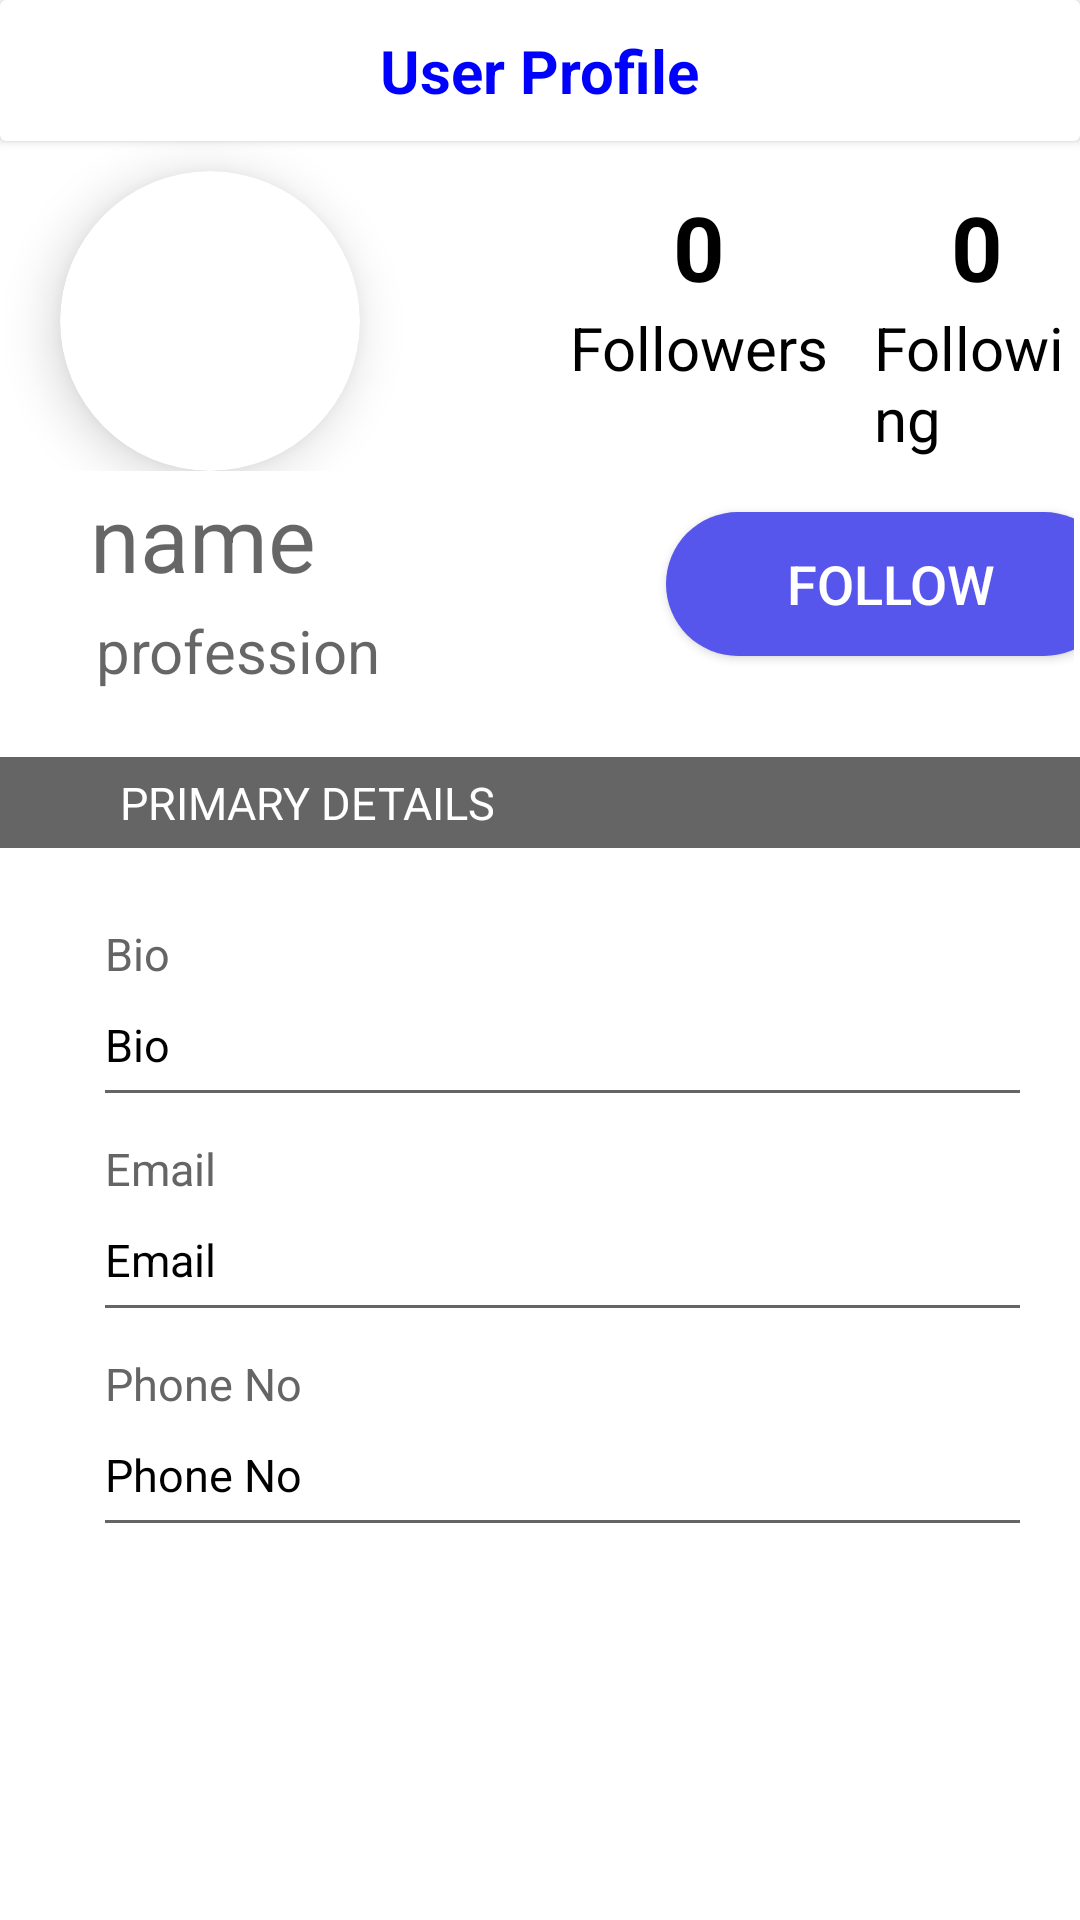

The Android layout XML behind this screen, and the referenced resources:
<!-- AndroidManifest.xml: activity theme Theme.Social_Media.NoActionBar -->
<!-- res/layout/activity_view_profile.xml -->
<?xml version="1.0" encoding="utf-8"?>
<LinearLayout
    xmlns:android="http://schemas.android.com/apk/res/android"
    xmlns:app="http://schemas.android.com/apk/res-auto"
    xmlns:tools="http://schemas.android.com/tools"
    android:layout_width="match_parent"
    android:orientation="vertical"
    android:background="@android:color/white"
    android:layout_height="match_parent"
    android:id="@+id/fragment_container_1"
    >

    <androidx.cardview.widget.CardView
        android:layout_width="match_parent"
        android:layout_height="wrap_content">

        <TextView
            android:layout_width="wrap_content"
            android:layout_height="wrap_content"
            android:text="User Profile"
            android:textColor="#0000FF"
            android:layout_margin="10dp"
            android:textSize="20sp"
            android:layout_gravity="center_horizontal"
            android:textStyle="bold"/>

    </androidx.cardview.widget.CardView>

    <LinearLayout
        android:layout_width="match_parent"
        android:layout_height="110dp"
        android:orientation="horizontal">

        <androidx.cardview.widget.CardView
            android:layout_width="100dp"
            android:layout_height="100dp"
            app:cardPreventCornerOverlap="false"
            app:cardCornerRadius="50dp"
            android:layout_marginTop="10dp"
            android:layout_marginStart="20dp"
            android:elevation="10dp"
            app:cardElevation="10dp">

            <ImageView
                android:id="@+id/iv_view_profile"
                android:layout_width="match_parent"
                android:layout_height="match_parent"
                android:background="@drawable/baseline_person_24"
                android:clickable="true"
                android:scaleType="fitCenter"
                tools:ignore="SpeakableTextPresentCheck" />

        </androidx.cardview.widget.CardView>
        <LinearLayout
            android:layout_height="wrap_content"
            android:layout_width="wrap_content"
            android:orientation="horizontal"
            android:layout_marginStart="70dp"
            android:layout_marginTop="15dp">

            <LinearLayout
                android:layout_width="wrap_content"
                android:layout_height="wrap_content"
                android:layout_gravity="center_horizontal"
                android:orientation="vertical">

                <TextView
                    android:id="@+id/followers_tv_vprofile"
                    android:layout_width="wrap_content"
                    android:layout_height="wrap_content"
                    android:layout_gravity="center_horizontal"
                    android:text="0"
                    android:textColor="@color/black"
                    android:textSize="30sp"
                    android:textStyle="bold" />

                <TextView
                    android:layout_width="wrap_content"
                    android:layout_height="wrap_content"
                    android:layout_gravity="center_horizontal"
                    android:text="Followers"
                    android:textColor="@color/black"
                    android:textSize="20sp" />
            </LinearLayout>

            <LinearLayout
                android:layout_width="wrap_content"
                android:layout_height="wrap_content"
                android:layout_marginStart="15dp"
                android:orientation="vertical">
                <TextView
                    android:id="@+id/following_tv_vprofile"
                    android:layout_width="wrap_content"
                    android:layout_height="wrap_content"
                    android:layout_gravity="center_horizontal"
                    android:text="0"
                    android:textColor="@color/black"
                    android:textSize="30sp"
                    android:textStyle="bold" />

                <TextView
                    android:layout_width="wrap_content"
                    android:layout_height="wrap_content"
                    android:layout_gravity="center_horizontal"
                    android:text="Following"
                    android:textColor="@color/black"
                    android:textSize="20sp" />
            </LinearLayout>

        </LinearLayout>

    </LinearLayout>
    <LinearLayout
        android:layout_width="match_parent"
        android:layout_height="wrap_content"
        android:orientation="horizontal"
        android:padding="2dp">

        <LinearLayout
            android:layout_width="wrap_content"
            android:layout_height="wrap_content"
            android:layout_gravity="center_vertical"
            android:orientation="vertical">

            <TextView
                android:layout_width="wrap_content"
                android:layout_height="wrap_content"
                android:id="@+id/tv_name_view_profile"
                android:layout_marginBottom="4dp"
                android:layout_marginLeft="28dp"
                android:hint="name"
                android:textAlignment="viewStart"
                android:textColor="@color/black"
                android:gravity="start"
                android:textSize="30sp"/>

            <TextView
                android:id="@+id/tv_prof_view_profile"
                android:layout_width="200dp"
                android:layout_height="wrap_content"
                android:layout_marginLeft="20dp"
                android:gravity="start"
                android:hint="profession"
                android:paddingStart="10dp"
                android:paddingLeft="10dp"
                android:textAlignment="viewStart"
                android:textColor="@color/dark_grey"
                android:textSize="20sp" />

        </LinearLayout>

        <Button
            android:id="@+id/btn_follow_view_profile"
            android:layout_width="150dp"
            android:layout_height="wrap_content"
            android:background="@drawable/button"
            android:text="FOLLOW"
            android:textColor="@color/white"
            android:layout_gravity="center_vertical"
            android:textSize="18sp" />
    </LinearLayout>

    <TextView
        android:layout_width="match_parent"
        android:layout_height="wrap_content"
        android:layout_marginTop="20dp"
        android:layout_marginBottom="20dp"
        android:background="@color/dark_grey"
        android:text="PRIMARY DETAILS"
        android:paddingStart="40dp"
        android:padding="5dp"
        android:paddingLeft="40dp"
        android:textAlignment="viewStart"
        android:textColor="@color/white"
        android:gravity="start"
        android:textSize="15sp"/>

    <TextView
        android:layout_width="match_parent"
        android:layout_height="wrap_content"
        android:text="Bio"
        android:textSize="15sp"
        android:layout_marginStart="15sp"
        android:padding="5dp"
        android:textColor="@color/dark_grey"
        android:drawablePadding="20dp"
        android:paddingStart="20dp"
        android:paddingLeft="20dp"/>

    <TextView
        android:layout_width="match_parent"
        android:layout_height="wrap_content"
        android:text="Bio"
        android:id="@+id/tv_bio_view_profile"
        android:textSize="15sp"
        android:layout_marginStart="15sp"
        android:padding="5dp"
        android:textColor="@color/black"
        android:drawablePadding="20dp"
        android:paddingStart="20dp"
        android:paddingLeft="20dp"/>

    <TableRow
        android:layout_width="match_parent"
        android:layout_height="1dp"
        android:layout_marginStart="35dp"
        android:layout_marginLeft="35dp"
        android:layout_marginEnd="20dp"
        android:layout_marginRight="20dp"
        android:layout_marginBottom="10dp"
        android:background="@color/dark_grey" />

    <TextView
        android:layout_width="match_parent"
        android:layout_height="wrap_content"
        android:text="Email"
        android:textSize="15sp"
        android:layout_marginStart="15sp"
        android:padding="5dp"
        android:textColor="@color/dark_grey"
        android:drawablePadding="30dp"
        android:paddingStart="20dp"
        android:paddingLeft="20dp"/>

    <TextView
        android:layout_width="match_parent"
        android:layout_height="wrap_content"
        android:text="Email"
        android:id="@+id/tv_email_view_profile"
        android:textSize="15sp"
        android:layout_marginStart="15sp"
        android:padding="5dp"
        android:textColor="@color/black"
        android:drawablePadding="20dp"
        android:paddingStart="20dp"
        android:paddingLeft="20dp"/>

    <TableRow
        android:layout_width="match_parent"
        android:layout_height="1dp"
        android:layout_marginStart="35dp"
        android:layout_marginLeft="35dp"
        android:layout_marginEnd="20dp"
        android:layout_marginRight="20dp"
        android:layout_marginBottom="10dp"
        android:background="@color/dark_grey" />

    <TextView
        android:layout_width="match_parent"
        android:layout_height="wrap_content"
        android:text="Phone No"
        android:textSize="15sp"
        android:layout_marginStart="15sp"
        android:padding="5dp"
        android:textColor="@color/dark_grey"
        android:drawablePadding="20dp"
        android:paddingStart="20dp"
        android:paddingLeft="20dp"/>

    <TextView
        android:layout_width="match_parent"
        android:layout_height="wrap_content"
        android:text="Phone No"
        android:id="@+id/tv_phone_no_view_profile"
        android:textSize="15sp"
        android:layout_marginStart="15sp"
        android:padding="5dp"
        android:textColor="@color/black"
        android:drawablePadding="20dp"
        android:paddingStart="20dp"
        android:paddingLeft="20dp"/>

    <TableRow
        android:layout_width="match_parent"
        android:layout_height="1dp"
        android:layout_marginStart="35dp"
        android:layout_marginLeft="35dp"
        android:layout_marginEnd="20dp"
        android:layout_marginRight="20dp"
        android:layout_marginBottom="10dp"
        android:background="@color/dark_grey" />


</LinearLayout>
<!-- resources referenced by this layout -->
<resources>
  <color name="black">#FF000000</color>
  <color name="dark_grey">#656565</color>
  <color name="white">#FFFFFFFF</color>
  <!-- drawable button (drawable) -->
  <?xml version="1.0" encoding="utf-8"?>
  <shape xmlns:android="http://schemas.android.com/apk/res/android">
  
      <solid android:color="#5656EC"/>
      <corners android:radius="40dp"/>
  
  </shape>
  <style name="Theme.Social_Media.NoActionBar">
          <item name="windowActionBar">false</item>
          <item name="windowNoTitle">true</item>
      </style>
</resources>
